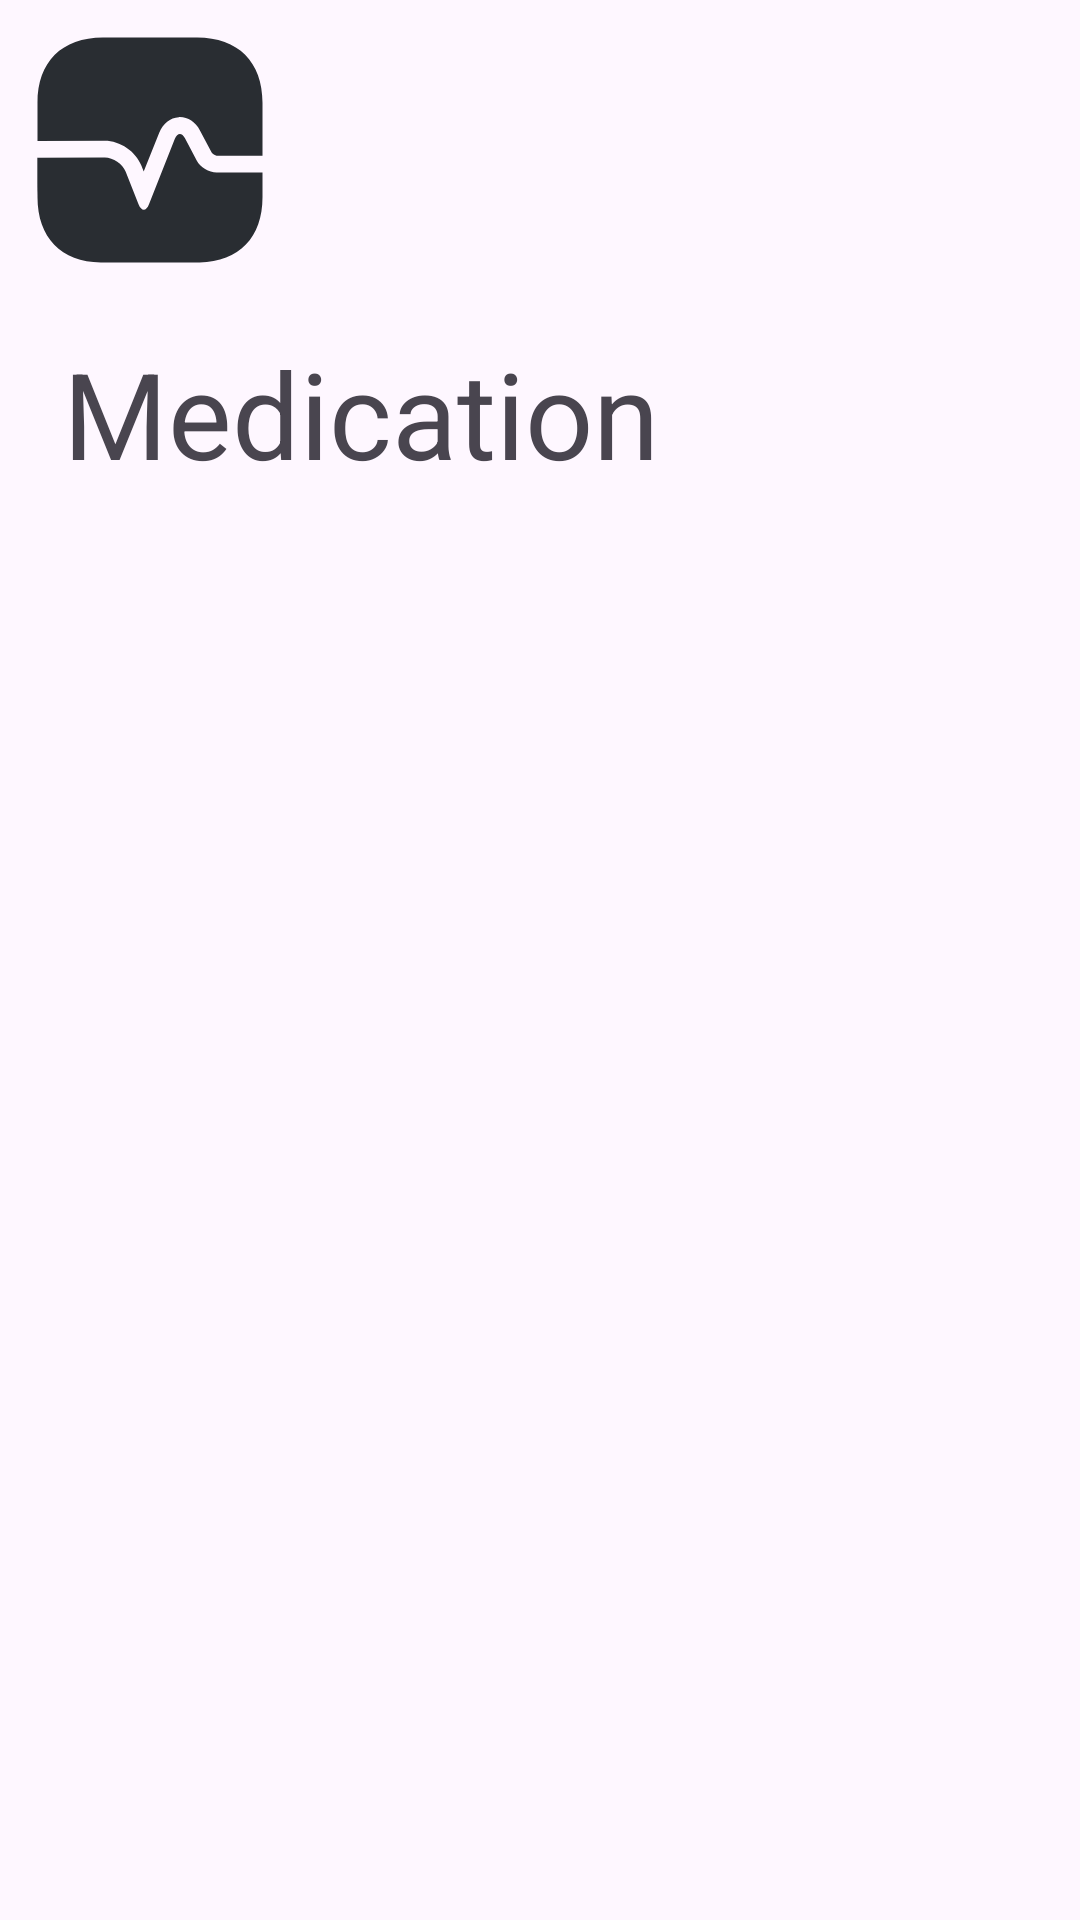

Reconstruct the res/layout file that produces this screen, plus the resources it refers to.
<!-- AndroidManifest.xml: application theme Theme.MedicationApp -->
<!-- res/layout/nav_header.xml -->
<?xml version="1.0" encoding="utf-8"?>
<LinearLayout
    xmlns:android="http://schemas.android.com/apk/res/android"
    android:orientation="vertical"
    android:layout_width="match_parent"
    android:layout_height="wrap_content"
    android:gravity="left"
    android:padding="5dp">

    <ImageView
        android:layout_width="90dp"
        android:layout_height="90dp"
        android:src="@drawable/health"/>

    <TextView
        android:layout_width="wrap_content"
        android:layout_height="wrap_content"
        android:text="@string/app_name"
        android:textSize="40sp"
        android:padding="16dp"/>

</LinearLayout>
<!-- resources referenced by this layout -->
<resources>
  <!-- drawable health (drawable) -->
  <vector xmlns:android="http://schemas.android.com/apk/res/android"
      android:width="800dp"
      android:height="800dp"
      android:viewportWidth="24"
      android:viewportHeight="24">
    <path
        android:pathData="M22,7.81V12.5H17.92C17.8,12.49 17.54,12.34 17.48,12.23L16.44,10.26C16.03,9.48 15.32,9.04 14.56,9.08C13.8,9.12 13.15,9.63 12.82,10.46L11.44,13.92L11.24,13.4C10.75,12.13 9.35,11.17 7.97,11.17L2,11.2V7.81C2,4.17 4.17,2 7.81,2H16.19C19.83,2 22,4.17 22,7.81Z"
        android:fillColor="#292D32"/>
    <path
        android:pathData="M22,16.189V13.999H17.92C17.25,13.999 16.46,13.519 16.15,12.929L15.11,10.959C14.83,10.429 14.43,10.459 14.21,11.009L11.91,16.819C11.66,17.469 11.24,17.469 10.98,16.819L9.84,13.939C9.57,13.239 8.73,12.669 7.98,12.669L2,12.699V16.189C2,19.769 4.1,21.929 7.63,21.989C7.74,21.999 7.86,21.999 7.97,21.999H15.97C16.12,21.999 16.27,21.999 16.41,21.989C19.92,21.909 22,19.759 22,16.189Z"
        android:fillColor="#292D32"/>
    <path
        android:pathData="M2.001,12.699V16.009C1.981,15.689 1.971,15.349 1.971,14.999V12.699H2.001Z"
        android:fillColor="#292D32"/>
  </vector>
  <string name="app_name">Medication</string>
  <style name="Theme.MedicationApp" parent="Base.Theme.MedicationApp" />
  <style name="Base.Theme.MedicationApp" parent="Theme.Material3.DayNight.NoActionBar">
          
          
      </style>
</resources>
